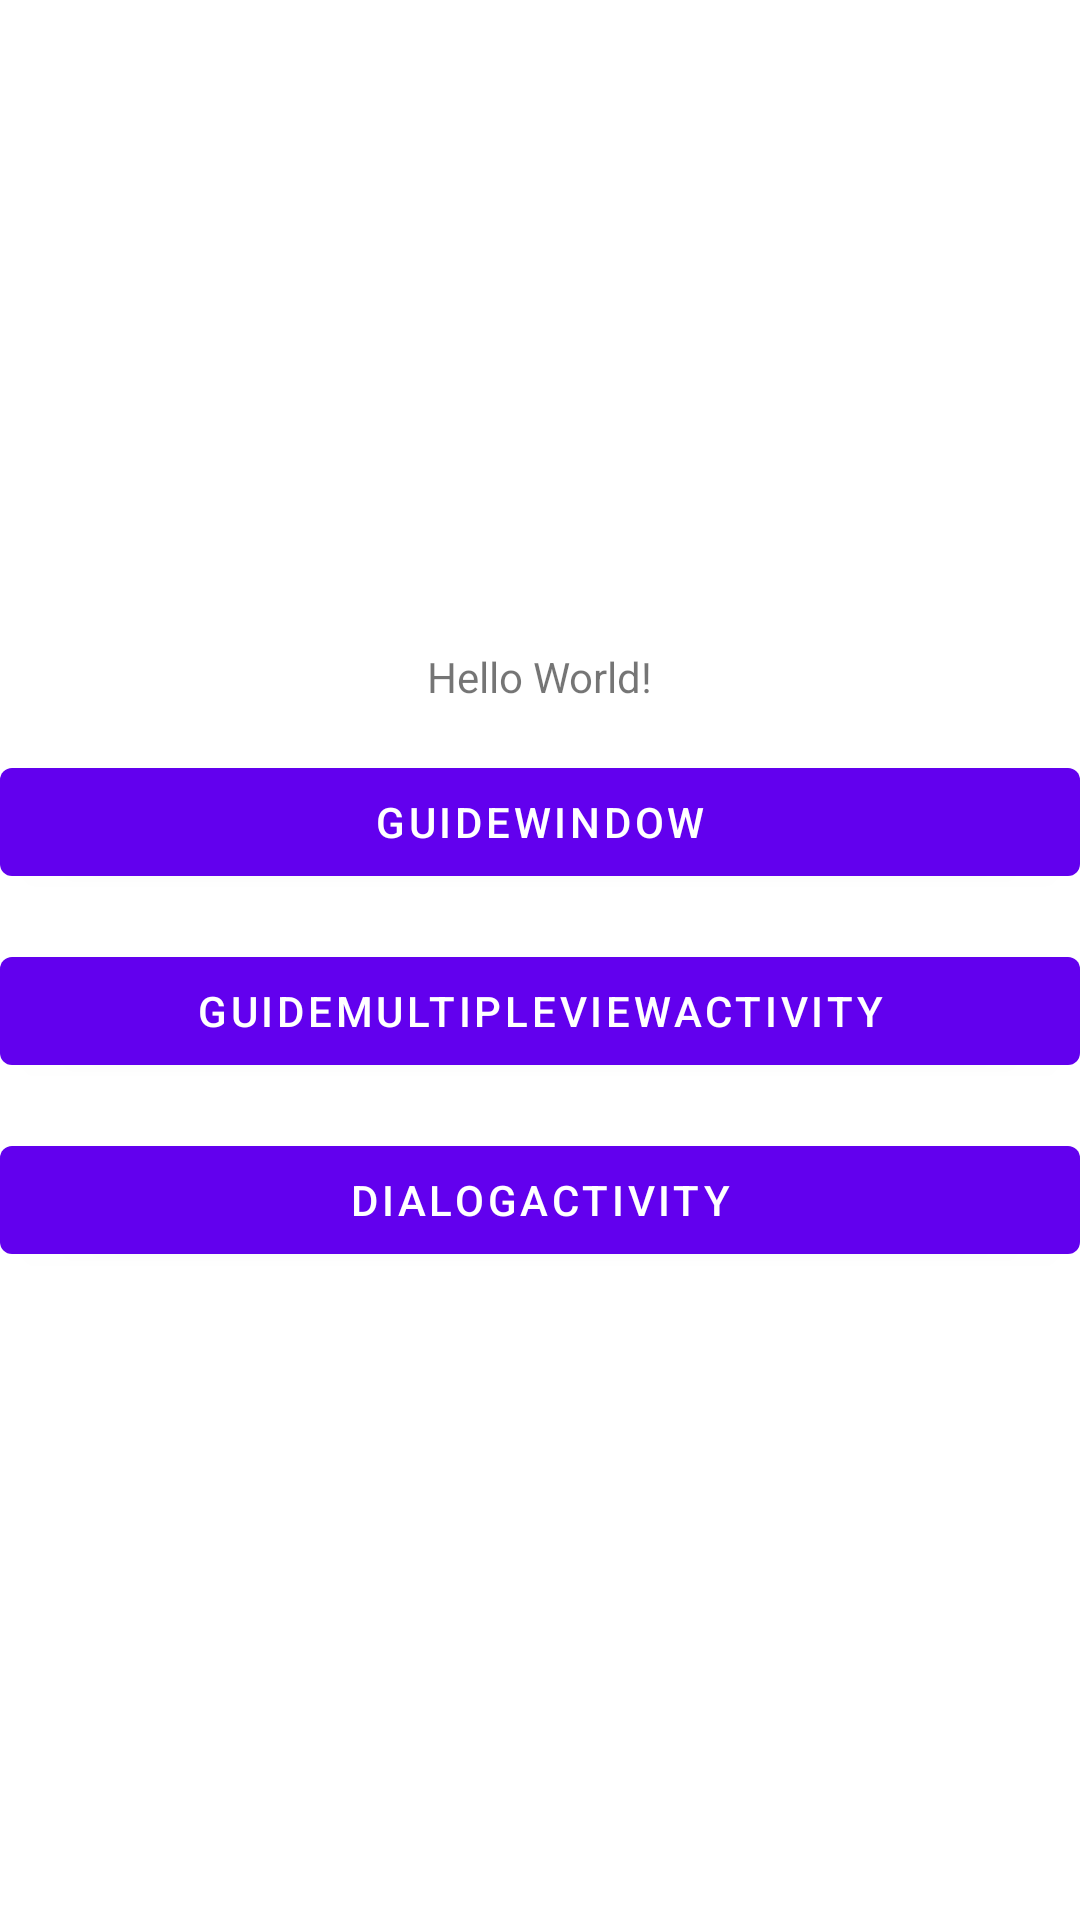

Android layout source for this screen:
<!-- AndroidManifest.xml: application theme Theme.GuideWindow -->
<!-- res/layout/activity_main.xml -->
<?xml version="1.0" encoding="utf-8"?>
<layout xmlns:android="http://schemas.android.com/apk/res/android"
    xmlns:app="http://schemas.android.com/apk/res-auto"
    xmlns:tools="http://schemas.android.com/tools">

    <data>
        <variable
            name="act"
            type="com.example.guidewindow.MainActivity" />
    </data>

    <LinearLayout
        android:layout_width="match_parent"
        android:layout_height="match_parent"
        tools:context=".MainActivity"
        android:orientation="vertical"
        android:gravity="center">

        <TextView
            android:layout_width="wrap_content"
            android:layout_height="wrap_content"
            android:text="Hello World!"
            app:layout_constraintBottom_toBottomOf="parent"
            app:layout_constraintLeft_toLeftOf="parent"
            app:layout_constraintRight_toRightOf="parent"
            app:layout_constraintTop_toTopOf="parent" />

        <Button
            android:id="@+id/guideWindow"
            android:layout_width="match_parent"
            android:layout_height="wrap_content"
            android:layout_marginTop="15dp"
            android:text="guideWindow"
            android:onClick="@{()->act.guideWindow()}"/>

        <Button
            android:id="@+id/guideWindowCustomMsg"
            android:layout_width="match_parent"
            android:layout_height="wrap_content"
            android:layout_marginTop="15dp"
            android:text="GuideMultipleViewActivity"
            android:onClick="@{()->act.guideMultipleView()}"/>

        <Button
            android:id="@+id/dialog"
            android:layout_width="match_parent"
            android:layout_height="wrap_content"
            android:layout_marginTop="15dp"
            android:text="DialogActivity"
            android:onClick="@{()->act.dialog()}"/>

    </LinearLayout>
</layout>
<!-- resources referenced by this layout -->
<resources>
  <style name="Theme.GuideWindow" parent="Theme.MaterialComponents.DayNight.DarkActionBar">
          
          <item name="colorPrimary">@color/purple_500</item>
          <item name="colorPrimaryVariant">@color/purple_700</item>
          <item name="colorOnPrimary">@color/white</item>
          
          <item name="colorSecondary">@color/teal_200</item>
          <item name="colorSecondaryVariant">@color/teal_700</item>
          <item name="colorOnSecondary">@color/black</item>
          
          <item name="android:statusBarColor" tools:targetApi="l">?attr/colorPrimaryVariant</item>
          
      </style>
  <!-- not gathered from this repository: default colours our renderer supplied (Android Studio template values) -->
  <color name="purple_500">#FF6200EE</color>
  <color name="purple_700">#FF3700B3</color>
  <color name="teal_200">#FF03DAC5</color>
  <color name="teal_700">#FF018786</color>
  <color name="black">#FF000000</color>
  <color name="white">#FFFFFFFF</color>
</resources>
